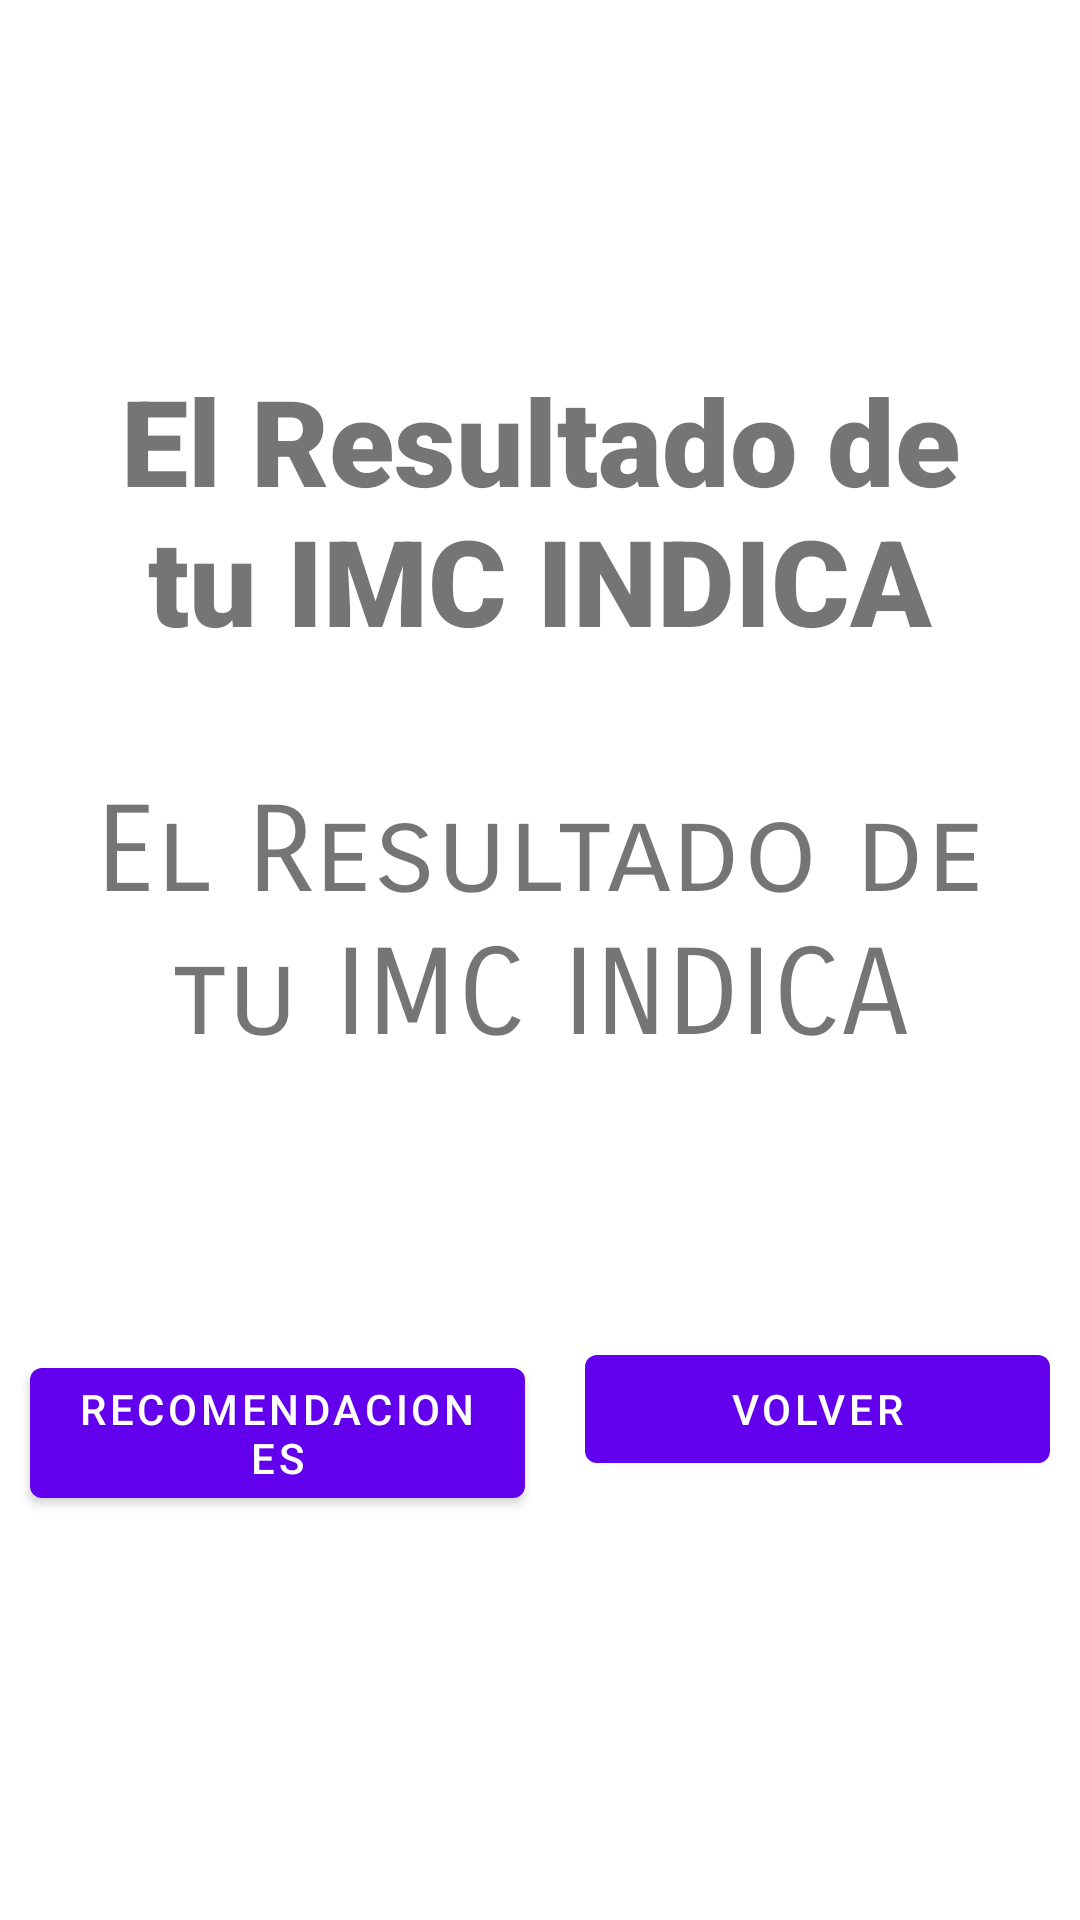

Write the Android layout XML for this screen, with the resource values it uses.
<!-- AndroidManifest.xml: application theme Theme.Operaciones2 -->
<!-- res/layout/activity_mostrar_imc.xml -->
<?xml version="1.0" encoding="utf-8"?>
<androidx.constraintlayout.widget.ConstraintLayout xmlns:android="http://schemas.android.com/apk/res/android"
    xmlns:app="http://schemas.android.com/apk/res-auto"
    xmlns:tools="http://schemas.android.com/tools"
    android:layout_width="match_parent"
    android:layout_height="match_parent"
    tools:context=".MostrarIMC">

    <LinearLayout
        android:layout_width="match_parent"
        android:layout_height="match_parent"
        android:paddingTop="100dp"
        android:orientation="vertical">


        <TextView
            android:id="@+id/titulo"
            android:layout_width="match_parent"
            android:layout_height="100dp"
            android:text="El Resultado de tu IMC INDICA"
            android:textAlignment="center"
            android:layout_margin="20dp"
            android:textSize="40dp"
            android:fontFamily="sans-serif-black"/>

        <TextView
            android:id="@+id/DATOS"
            android:layout_width="match_parent"
            android:layout_height="wrap_content"
            android:text="El Resultado de tu IMC INDICA"
            android:textAlignment="center"
            android:layout_marginTop="70dp"
            android:layout_margin="20dp"
            android:textSize="40dp"
            android:fontFamily="sans-serif-smallcaps"
            android:layout_marginBottom="100dp"/>

        <LinearLayout
            android:layout_width="match_parent"
            android:layout_height="wrap_content"
            android:layout_marginTop="60dp"

            android:orientation="horizontal">

            <Button
                android:id="@+id/Recomendaciones"
                android:layout_width="90dp"
                android:layout_height="wrap_content"
                android:layout_margin="10dp"
                android:layout_weight="1"
                android:onClick="recomendaciones"
                android:text="Recomendaciones"
                android:textSize="14dp" />

            <Button
                android:id="@+id/Volver"
                android:layout_width="80dp"
                android:layout_height="wrap_content"
                android:layout_margin="10dp"
                android:layout_weight="1"
                android:onClick="volver"
                android:text="Volver"
                android:textSize="14dp" />
        </LinearLayout>


    </LinearLayout>
</androidx.constraintlayout.widget.ConstraintLayout>
<!-- resources referenced by this layout -->
<resources>
  <style name="Theme.Operaciones2" parent="Theme.MaterialComponents.DayNight.DarkActionBar">
          
          <item name="colorPrimary">@color/purple_500</item>
          <item name="colorPrimaryVariant">@color/purple_700</item>
          <item name="colorOnPrimary">@color/white</item>
          
          <item name="colorSecondary">@color/teal_200</item>
          <item name="colorSecondaryVariant">@color/teal_700</item>
          <item name="colorOnSecondary">@color/black</item>
          
          <item name="android:statusBarColor" tools:targetApi="l">?attr/colorPrimaryVariant</item>
          
      </style>
  <!-- not gathered from this repository: default colours our renderer supplied (Android Studio template values) -->
  <color name="purple_500">#FF6200EE</color>
  <color name="purple_700">#FF3700B3</color>
  <color name="teal_200">#FF03DAC5</color>
  <color name="teal_700">#FF018786</color>
  <color name="black">#FF000000</color>
  <color name="white">#FFFFFFFF</color>
</resources>
